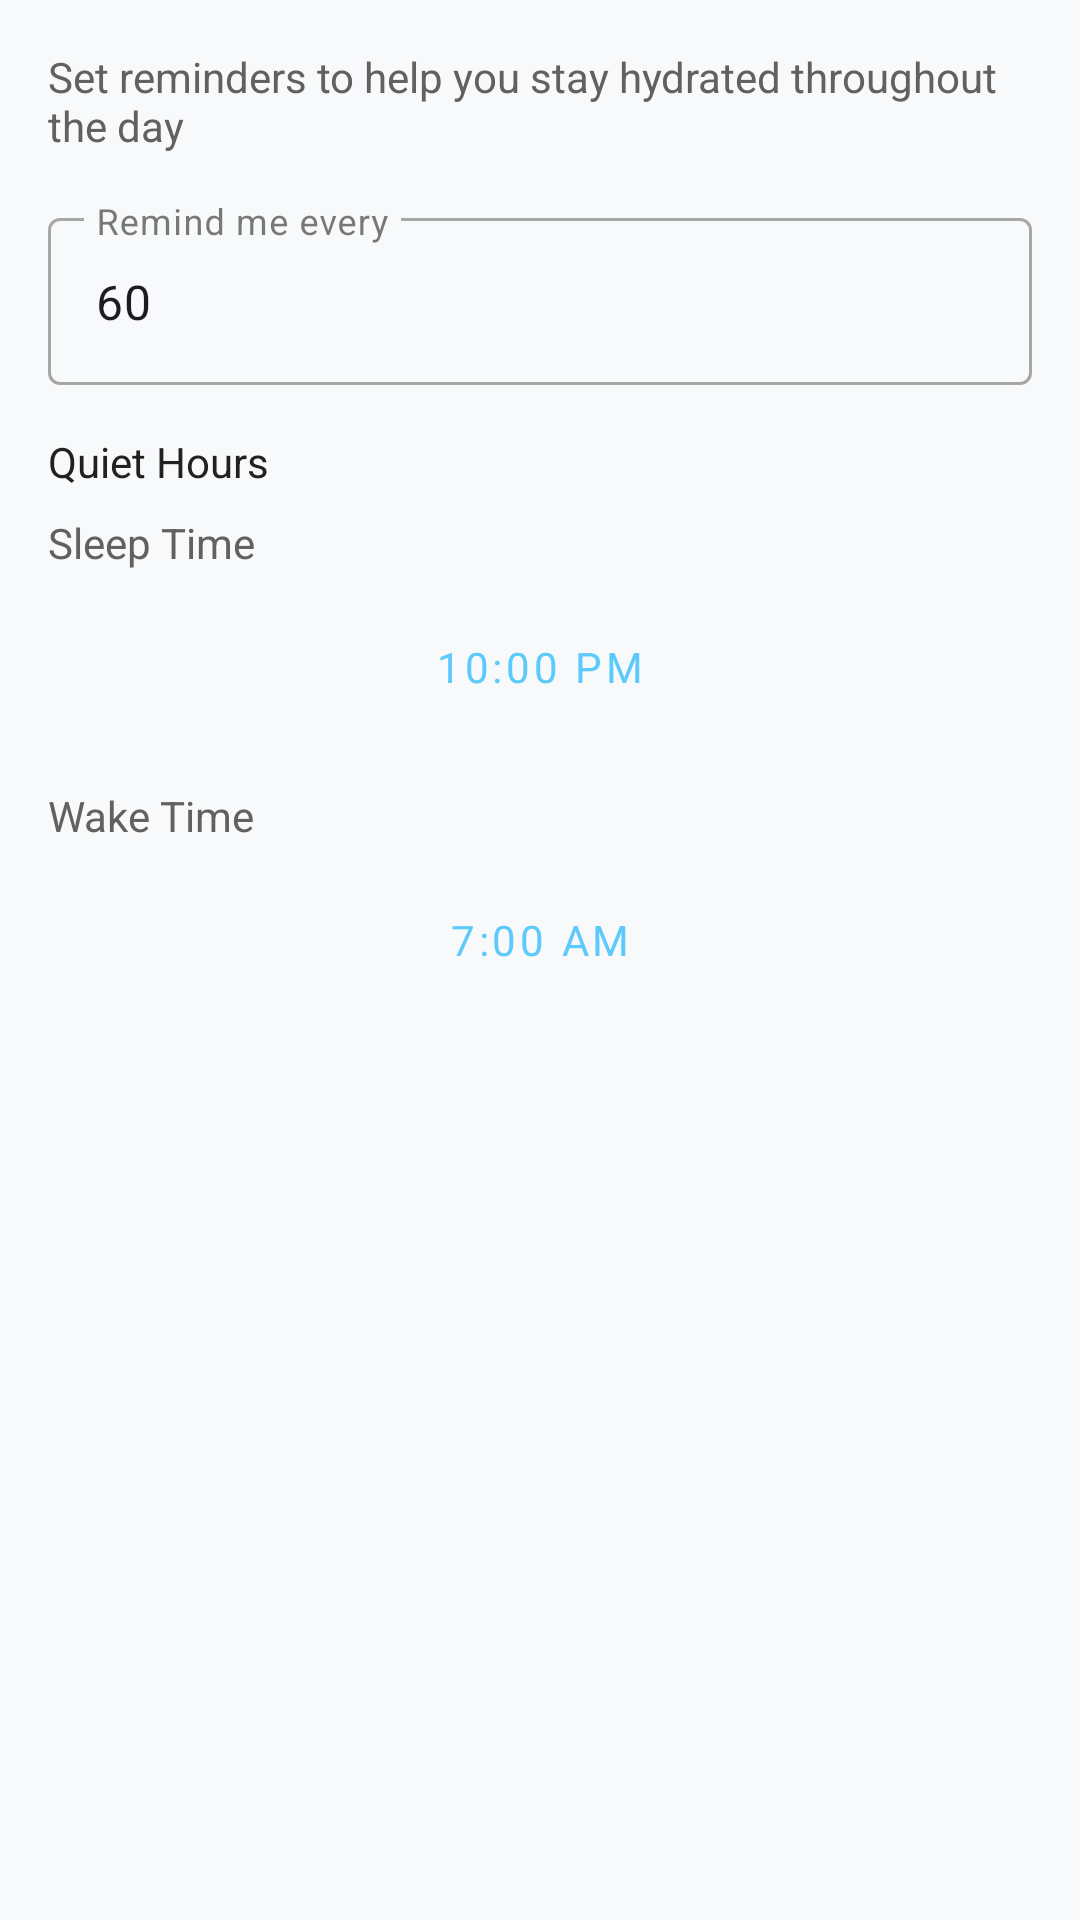

Layout XML and referenced resources for this Android screen:
<!-- AndroidManifest.xml: application theme Theme.Hydrify -->
<!-- res/layout/dialog_reminders.xml -->
<?xml version="1.0" encoding="utf-8"?>

<LinearLayout xmlns:android="http://schemas.android.com/apk/res/android"
    android:layout_width="match_parent"
    android:layout_height="wrap_content"
    android:orientation="vertical"
    android:padding="16dp">

    <TextView
        android:layout_width="match_parent"
        android:layout_height="wrap_content"
        android:text="@string/set_reminders_to_stay_hydrated"
        android:textColor="@color/text_secondary"
        android:layout_marginBottom="16dp"/>

    <com.google.android.material.textfield.TextInputLayout
        android:layout_width="match_parent"
        android:layout_height="wrap_content"
        android:layout_marginBottom="16dp"
        android:hint="@string/remind_me_every"
        style="@style/Widget.MaterialComponents.TextInputLayout.OutlinedBox">

        <com.google.android.material.textfield.TextInputEditText
            android:id="@+id/intervalEditText"
            android:layout_width="match_parent"
            android:layout_height="wrap_content"
            android:inputType="number"
            android:hint="@string/minutes_value"
            android:text="60"/>
    </com.google.android.material.textfield.TextInputLayout>

    <TextView
        android:layout_width="wrap_content"
        android:layout_height="wrap_content"
        android:text="@string/quiet_hours"
        android:textColor="@color/text_primary"
        android:layout_marginBottom="8dp"/>

    <TextView
        android:layout_width="wrap_content"
        android:layout_height="wrap_content"
        android:text="@string/sleep_time"
        android:textColor="@color/text_secondary"
        android:layout_marginBottom="8dp"/>

    <Button
        android:id="@+id/setSleepTimeButton"
        android:layout_width="match_parent"
        android:layout_height="wrap_content"
        android:layout_marginBottom="16dp"
        android:text="10:00 PM"
        style="@style/Widget.MaterialComponents.Button.OutlinedButton"/>

    <TextView
        android:layout_width="wrap_content"
        android:layout_height="wrap_content"
        android:text="@string/wake_time"
        android:textColor="@color/text_secondary"
        android:layout_marginBottom="8dp"/>

    <Button
        android:id="@+id/setWakeTimeButton"
        android:layout_width="match_parent"
        android:layout_height="wrap_content"
        android:text="7:00 AM"
        style="@style/Widget.MaterialComponents.Button.OutlinedButton"/>

</LinearLayout>
<!-- resources referenced by this layout -->
<resources>
  <color name="text_primary">#212121</color>
  <color name="text_secondary">#616161</color>
  <string name="minutes_value">%d minutes</string>
  <string name="quiet_hours">Quiet Hours</string>
  <string name="remind_me_every">Remind me every</string>
  <string name="set_reminders_to_stay_hydrated">Set reminders to help you stay hydrated throughout the day</string>
  <string name="sleep_time">Sleep Time</string>
  <string name="wake_time">Wake Time</string>
  <style name="Theme.Hydrify" parent="Base.Theme.Hydrify" />
  <style name="Base.Theme.Hydrify" parent="Theme.Material3.DayNight.NoActionBar">
          
          <item name="colorPrimary">@color/primary</item>
          <item name="colorPrimaryDark">@color/primary_dark</item>
          <item name="colorPrimaryVariant">@color/primary_dark</item>
          <item name="colorOnPrimary">@color/white</item>
          <item name="colorSecondary">@color/accent</item>
          <item name="colorSecondaryVariant">@color/accent</item>
          <item name="colorOnSecondary">@color/white</item>
          <item name="android:statusBarColor">@color/primary_dark</item>
          <item name="android:windowLightStatusBar">false</item>
          <item name="android:navigationBarColor">@color/primary_dark</item>
          <item name="colorSurface">@color/card_background</item>
          <item name="colorOnSurface">@color/text_primary</item>
          <item name="android:windowBackground">@color/background</item>
          <item name="colorError">#B00020</item>
          <item name="colorOnError">@color/white</item>
          <item name="elevationOverlayEnabled">true</item>
          <item name="fontFamily">@string/font_family_regular</item>
      </style>
  <color name="primary">#5DCAFC</color>
  <color name="primary_dark">#0D47A1</color>
  <color name="white">#FFFFFFFF</color>
  <color name="accent">#29B6F6</color>
  <color name="card_background">#FFFFFF</color>
  <color name="background">#F8F9FA</color>
  <string name="font_family_regular">sans-serif</string>
</resources>
